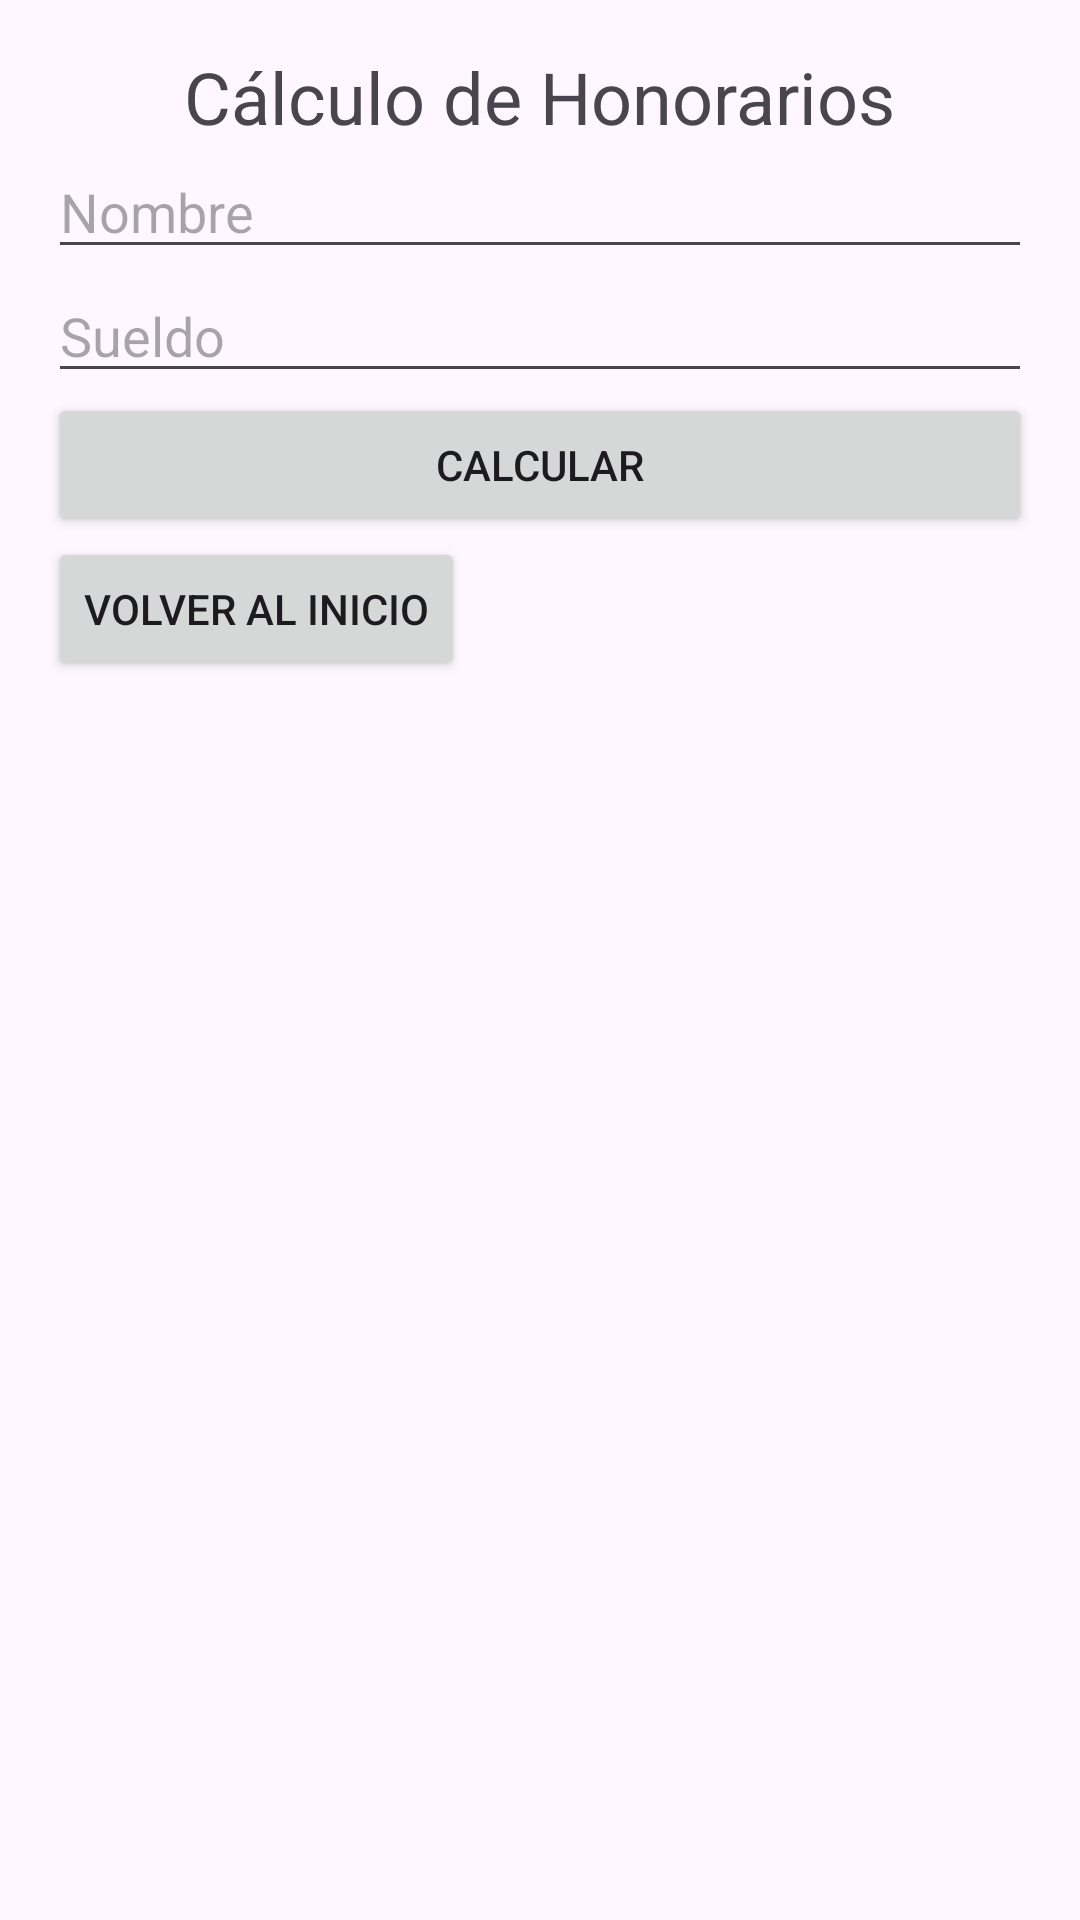

Layout XML and referenced resources for this Android screen:
<!-- AndroidManifest.xml: application theme Theme.Evaluacion1 -->
<!-- res/layout/calcular_honorarios.xml -->
<?xml version="1.0" encoding="utf-8"?>
<LinearLayout xmlns:android="http://schemas.android.com/apk/res/android"
    android:layout_width="match_parent"
    android:layout_height="match_parent"
    android:orientation="vertical"
    android:padding="16dp">

    <TextView
        android:id="@+id/tvTitleHonorarios"
        android:layout_width="wrap_content"
        android:layout_height="wrap_content"
        android:text="Cálculo de Honorarios"
        android:textSize="24sp"
        android:layout_gravity="center"/>

    <EditText
        android:id="@+id/etNombreHonorarios"
        android:layout_width="match_parent"
        android:layout_height="wrap_content"
        android:hint="Nombre"/>

    <EditText
        android:id="@+id/etSueldoHonorarios"
        android:layout_width="match_parent"
        android:layout_height="wrap_content"
        android:inputType="numberDecimal"
        android:hint="Sueldo"/>

    <Button
        android:id="@+id/btnCalcularHonorarios"
        android:layout_width="match_parent"
        android:layout_height="wrap_content"
        android:text="Calcular"/>

    <Button
        android:id="@+id/btnVolverInicioHonorarios"
        android:layout_width="wrap_content"
        android:layout_height="wrap_content"
        android:text="Volver al Inicio"/>



</LinearLayout>
<!-- resources referenced by this layout -->
<resources>
  <style name="Theme.Evaluacion1" parent="Base.Theme.Evaluacion1" />
  <style name="Base.Theme.Evaluacion1" parent="Theme.Material3.DayNight.NoActionBar">
          
          
      </style>
</resources>
